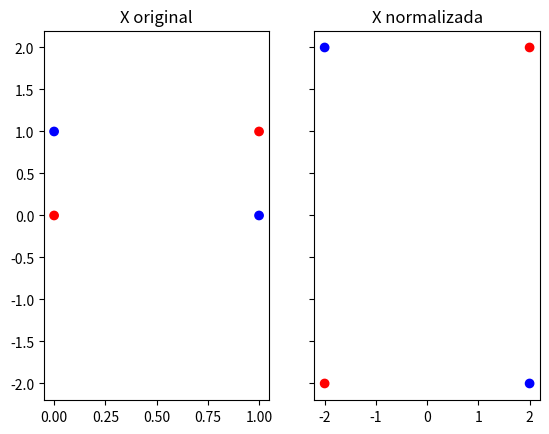
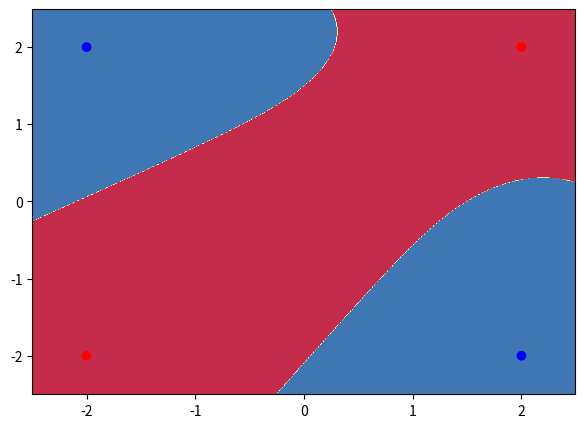

Python code for these plots, in order: (Note: this script raises an exception after producing the figures.)
import numpy as np

def linear_activation(W, b, X):
    z = np.dot(W, X) + b
    
    return z

def sigmoid(z):
    '''
    Returns sigmoid activation for array z
    '''
    a = 1. / (1. + np.exp(-z)) 
    
    return a 

def d_sigmoid(z):
    return sigmoid(z) * (1. - sigmoid(z))

def loss(y, a):
    return -(y * np.log(a) + (1.-y) * np.log(1-a))

def cost(logloss):
    return np.mean(logloss)

def predict_multilayer(parameters,X):
    W1 = parameters["W1"]
    b1 = parameters["b1"]
    W2 = parameters["W2"]
    b2 = parameters["b2"]
        
    Z1 = linear_activation(W1,b1,X)
    A1 = sigmoid(Z1)
    
    Z2 = linear_activation(W2,b2,A1)
    A2 = sigmoid(Z2)

    return np.round(A2)

import matplotlib.pyplot as plt

def visualize_lr(parameters, X, Y):
    X = X.T
    
    # Set min and max values and give it some padding
    x_min, x_max = X[:, 0].min() - .5, X[:, 0].max() + .5
    y_min, y_max = X[:, 1].min() - .5, X[:, 1].max() + .5
    h = 0.01
    # Generate a grid of points with distance h between them
    xx, yy = np.meshgrid(np.arange(x_min, x_max, h), np.arange(y_min, y_max, h))
    # Predict the function value for the whole gid
    #Z = pred_func(W,b,np.c_[xx.ravel(), yy.ravel()])
    Z = predict_multilayer(parameters, np.c_[xx.ravel(), yy.ravel()].T)
    Z = Z.reshape(xx.shape)
    # Plot the contour and training examples
    plt.figure(figsize=(7,5))
    plt.contourf(xx, yy, Z, cmap=plt.cm.Spectral)
    
    color= ['blue' if y == 1 else 'red' for y in np.squeeze(Y)]
    plt.scatter(X[:,0], X[:,1], color=color)
    
    plt.show()

def normalize_input(X):
    x = np.copy(X)
    
    v_x = np.var(x)
    m_x = np.mean(x)
    
    x -= m_x
    x /= v_x
    
    return x

import numpy as np
import matplotlib.pyplot as plt

X = np.array([[0,0],[0,1],[1,0],[1,1]], dtype=float)
Y = np.array([[0, 1, 1, 0]])

X_norm = normalize_input(X)

color= ['blue' if y == 1 else 'red' for y in np.squeeze(Y)]

f, (ax1, ax2) = plt.subplots(1, 2, sharey=True)

ax1.set_title("X original")
ax1.scatter(X[:,0], X[:,1], color=color)
ax2.set_title("X normalizada")
ax2.scatter(X_norm[:,0], X_norm[:,1], color=color)

plt.show()

X = X_norm.T

#Xavier's Initialization
def initialize_parameters(neurons_hidden_layer):

    len_X = 2
    
    W1 = np.random.randn(neurons_hidden_layer, len_X) * np.sqrt(2./float(len_X + neurons_hidden_layer))
    b1 = np.zeros([neurons_hidden_layer,1])

    W2 = np.random.randn(1,neurons_hidden_layer) * np.sqrt(2./float(neurons_hidden_layer+1))
    b2 = np.zeros([1,1])
    
    parameters = {"W1":W1, "b1":b1, "W2":W2, "b2":b2}
    
    return parameters

params = initialize_parameters(2)
print(params)

'''
Metaparameters initialization
'''
num_epochs = 10000
learning_rate = 0.05
reg_param = 0.0001

'''
Parameters initialization
'''
parameters = initialize_parameters(3)
W1 = parameters["W1"]
b1 = parameters["b1"]
W2 = parameters["W2"]
b2 = parameters["b2"]

print ("parametros iniciales: ", parameters)

'''
Gradient descent
'''
for i in range(num_epochs):
    '''
    Forward Propagation
    '''
    Z1 = linear_activation(W1, b1, X)
    A1 = sigmoid(Z1)
    
    Z2 = linear_activation(W2, b2, A1)
    A2 = sigmoid(Z2)
        
    '''
    Backward Propagation
    '''
    dZ2 = A2 - Y
    dW2 = np.dot(dZ2, A1.T)
    db2 = np.mean(np.sum(dZ2, axis=1, keepdims=True))
    
    dZ1 = np.multiply(np.dot(W2.T, dZ2), d_sigmoid(Z1))
    dW1 = np.dot(dZ1, X.T)
    db1 = np.mean(np.sum(dZ1, axis=1, keepdims=True))
    
    '''
    Regularization
    '''
    dW1 = dW1 + reg_param * W1
    dW2 = dW2 + reg_param * W2
    
    '''
    Parameters Update
    '''
    W1 -= learning_rate * dW1
    W2 -= learning_rate * dW2
    b1 -= learning_rate * db1
    b2 -= learning_rate * db2
    
    '''
    Cost estimation
    '''
    J = cost(loss(Y,A2))
    
    
    if(i%1000 == 0):
        print("costo -- iteracion ", i, ": ", J)
        
print("parametros actualizados: ", parameters)

'''
Testing
'''
print("Predicciones del clasificador: ", predict_multilayer(parameters,X))

visualize_lr(parameters, X, Y)

def tanh(z):
    return (np.exp(z)- np.exp(-z))/(np.exp(z)+ np.exp(-z))

def d_tanh(z):
    return 1. - tanh(z)**2

def predict_multilayer(parameters,X):
    W1 = parameters["W1"]
    b1 = parameters["b1"]
    W2 = parameters["W2"]
    b2 = parameters["b2"]
        
    Z1 = linear_activation(W1, b1, X)
    A1 = tanh(Z1)
    
    Z2 = linear_activation(W2, b2, A1)
    A2 = sigmoid(Z2)

    return np.round(A2)

from utils import generate_data

X, Y = generate_data('moons')
X = normalize_input(X)

X_norm = normalize_input(X)

color= ['blue' if y == 1 else 'red' for y in np.squeeze(Y)]

f, (ax1, ax2) = plt.subplots(1, 2, sharey=True)

ax1.set_title("X original")
ax1.scatter(X[:,0], X[:,1], color=color)
ax2.set_title("X normalizada")
ax2.scatter(X_norm[:,0], X_norm[:,1], color=color)

plt.show()

X = X_norm.T

'''
Metaparameters initialization
'''
num_epochs = 20000
learning_rate = 0.001
reg_param = 0.01

'''
Parameters initialization
'''
parameters = initialize_parameters(3)
W1 = parameters["W1"]
b1 = parameters["b1"]
W2 = parameters["W2"]
b2 = parameters["b2"]

print ("parametros iniciales: ", parameters)

'''
Gradient descent
'''
for i in range(num_epochs):
    '''
    Forward Propagation
    '''
    Z1 = linear_activation(W1, b1, X)
    A1 = tanh(Z1)
    
    Z2 = linear_activation(W2, b2, A1)
    A2 = sigmoid(Z2)
        
    '''
    Backward Propagation
    '''
    dZ2 = A2 - Y
    dW2 = np.dot(dZ2, A1.T)
    db2 = np.mean(np.sum(dZ2, axis=1, keepdims=True))
    
    dZ1 = np.multiply(np.dot(W2.T, dZ2), d_tanh(Z1))
    dW1 = np.dot(dZ1, X.T)
    db1 = np.mean(np.sum(dZ1, axis=1, keepdims=True))
    
    '''
    Regularization
    '''
    dW1 = dW1 + reg_param * W1
    dW2 = dW2 + reg_param * W2
        
    '''
    Parameters Update
    '''
    W1 -= learning_rate * dW1
    b1 -= learning_rate * db1
    W2 -= learning_rate * dW2
    b2 -= learning_rate * db2
    
    '''
    Cost estimation
    '''
    J = cost(loss(Y,A2))
    
    
    if(i%1000 == 0):
        print("costo -- iteracion ", i, ": ", J)
        
print("parametros actualizados: ", parameters)

'''
Testing
'''
print("Predicciones del clasificador: ", predict_multilayer(parameters,X))

visualize_lr(parameters, X, Y)

